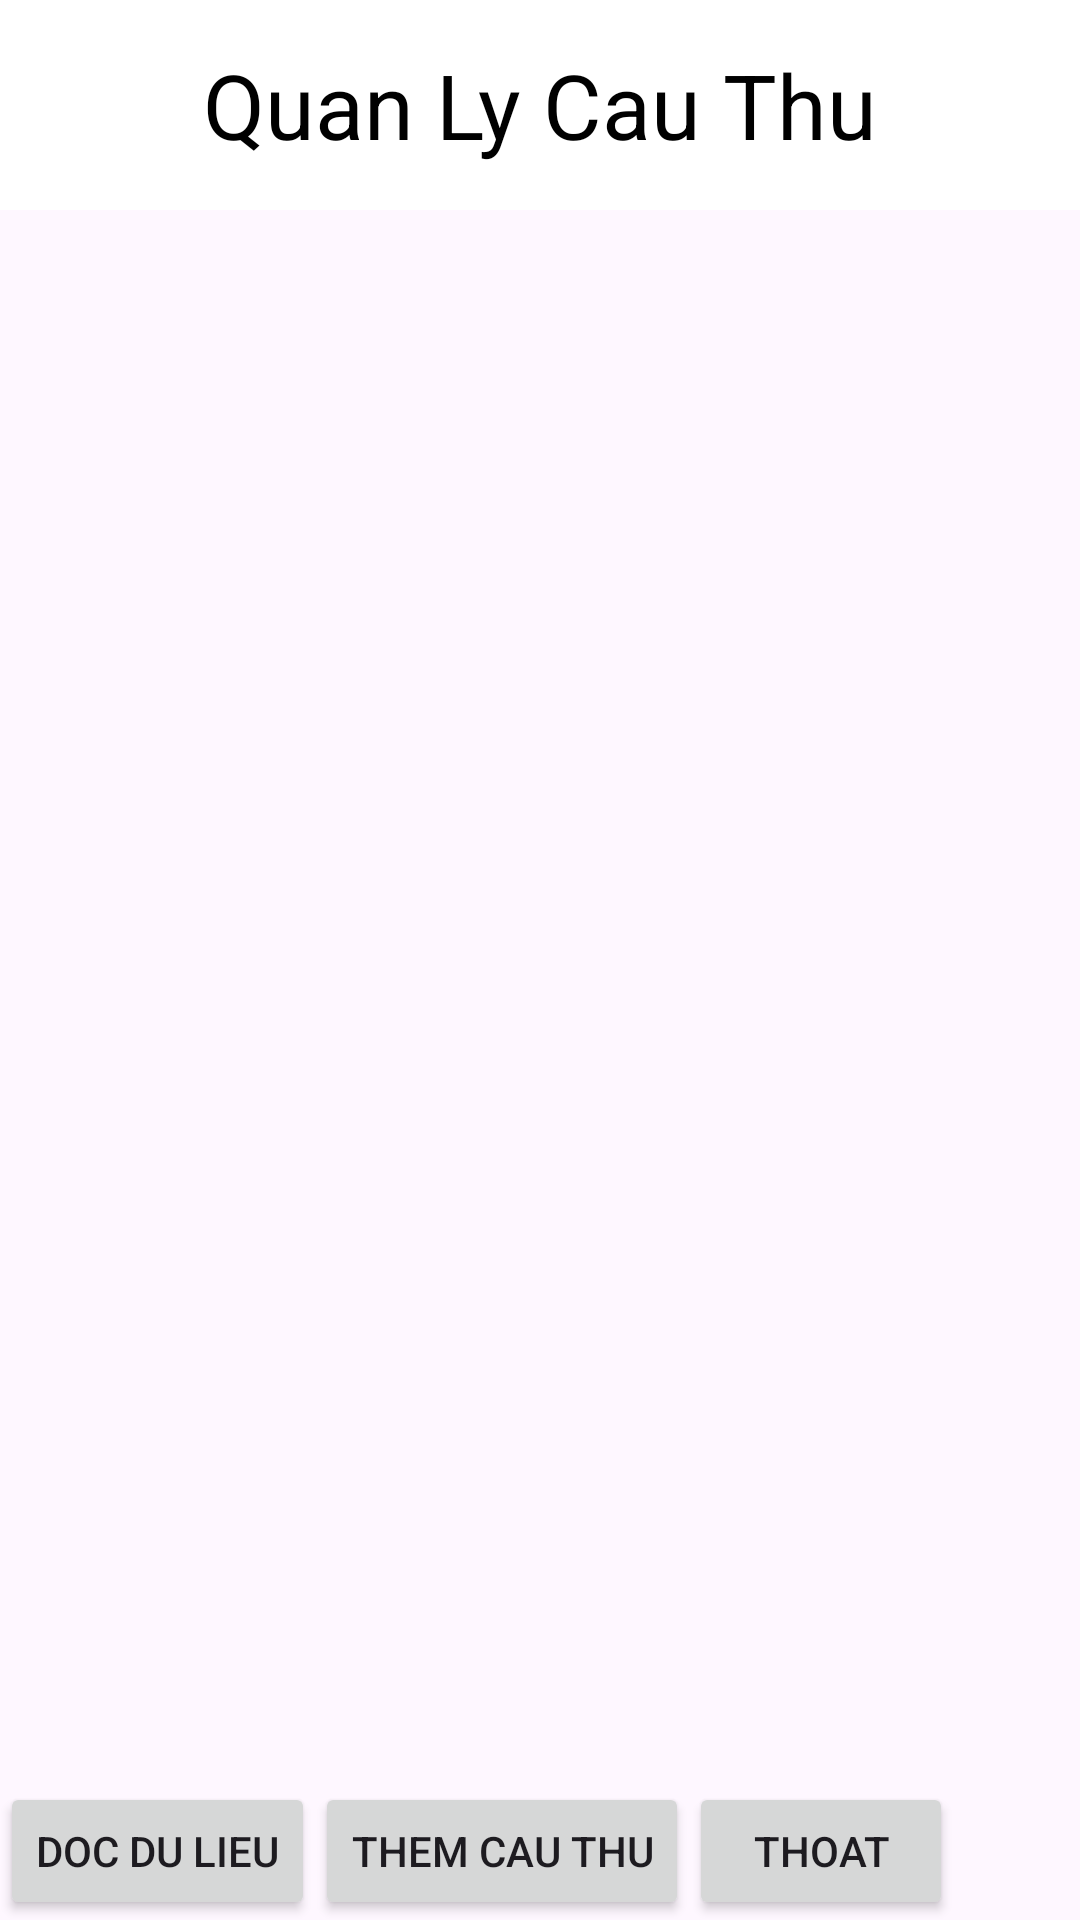

Layout XML and referenced resources for this Android screen:
<!-- AndroidManifest.xml: application theme Theme.QuanLyDoiBong -->
<!-- res/layout/activity_trang_chu_cau_thu.xml -->
<?xml version="1.0" encoding="utf-8"?>
<LinearLayout xmlns:android="http://schemas.android.com/apk/res/android"
    xmlns:app="http://schemas.android.com/apk/res-auto"
    xmlns:tools="http://schemas.android.com/tools"
    android:layout_width="match_parent"
    android:layout_height="match_parent"
    android:orientation="vertical"
    android:id="@+id/drawerLayout"
    tools:context=".CauThu.TrangChuCauThu">

    <TextView
        android:layout_width="match_parent"
        android:layout_height="70dp"
        android:text="Quan Ly Cau Thu"
        android:gravity="center"
        android:textSize="30dp"
        android:textColor="#000000"
        android:background="#FFFFFF"
        />

    <ListView
        android:id="@+id/lvDanhSachCauThu"
        android:layout_width="match_parent"
        android:layout_height="524dp" />
    <LinearLayout
        android:layout_width="match_parent"
        android:layout_height="wrap_content">
        <Button
            android:id="@+id/btnDocDLCauThu"
            android:text="Doc Du Lieu"
            android:layout_width="wrap_content"
            android:layout_height="wrap_content"/>
        <Button
            android:id="@+id/btnThemCauThu"
            android:text="Them Cau Thu"
            android:layout_width="wrap_content"
            android:layout_height="wrap_content"/>
        <Button
            android:id="@+id/btnThoat_CT"
            android:text="Thoat"
            android:layout_width="wrap_content"
            android:layout_height="wrap_content"/>
    </LinearLayout>
</LinearLayout>
<!-- resources referenced by this layout -->
<resources>
  <style name="Theme.QuanLyDoiBong" parent="Base.Theme.QuanLyDoiBong" />
  <style name="Base.Theme.QuanLyDoiBong" parent="Theme.Material3.DayNight">
          
          
      </style>
</resources>
